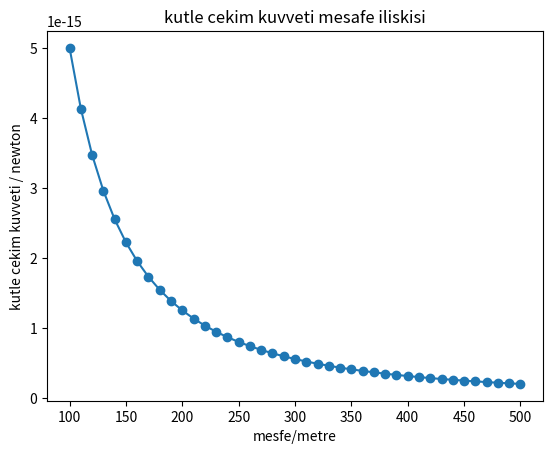

Reproduce this figure in Python.
# bu ornek iki kutle arasindaki cekimi newton kutle cekim yasasina gore hesapliyor
# ve grafik ciziyor
import matplotlib.pyplot as plt
import numpy as np

def draw_graph(x, y):
	plt.plot(x, y, marker='o')
	plt.xlabel('mesfe/metre')
	plt.ylabel('kutle cekim kuvveti / newton')
	plt.title('kutle cekim kuvveti mesafe iliskisi')
	plt.show()

def grafik():
	# 100 den baslayarak 10 de bir nokta olustur 501 e kadar
	# 100 metrede 150 metrede 200 metrede gibi
	rrr=np.arange(100, 501, 10)
	# F listesini bosalt
	F = []
	# kutle cekim sabiti, G
	G = 6.674*(10**-11)
	# iki kutle kg olarak
	m1 = 0.5
	m2 = 1.5
	# kuvveti hesapla ve  F listesine ekle,
	# niye liste diyor bilmiyorum
	for dist in rrr:
		force = G*(m1*m2)/(dist**2)
		F.append(force)
		
	draw_graph(rrr, F)

	

grafik()